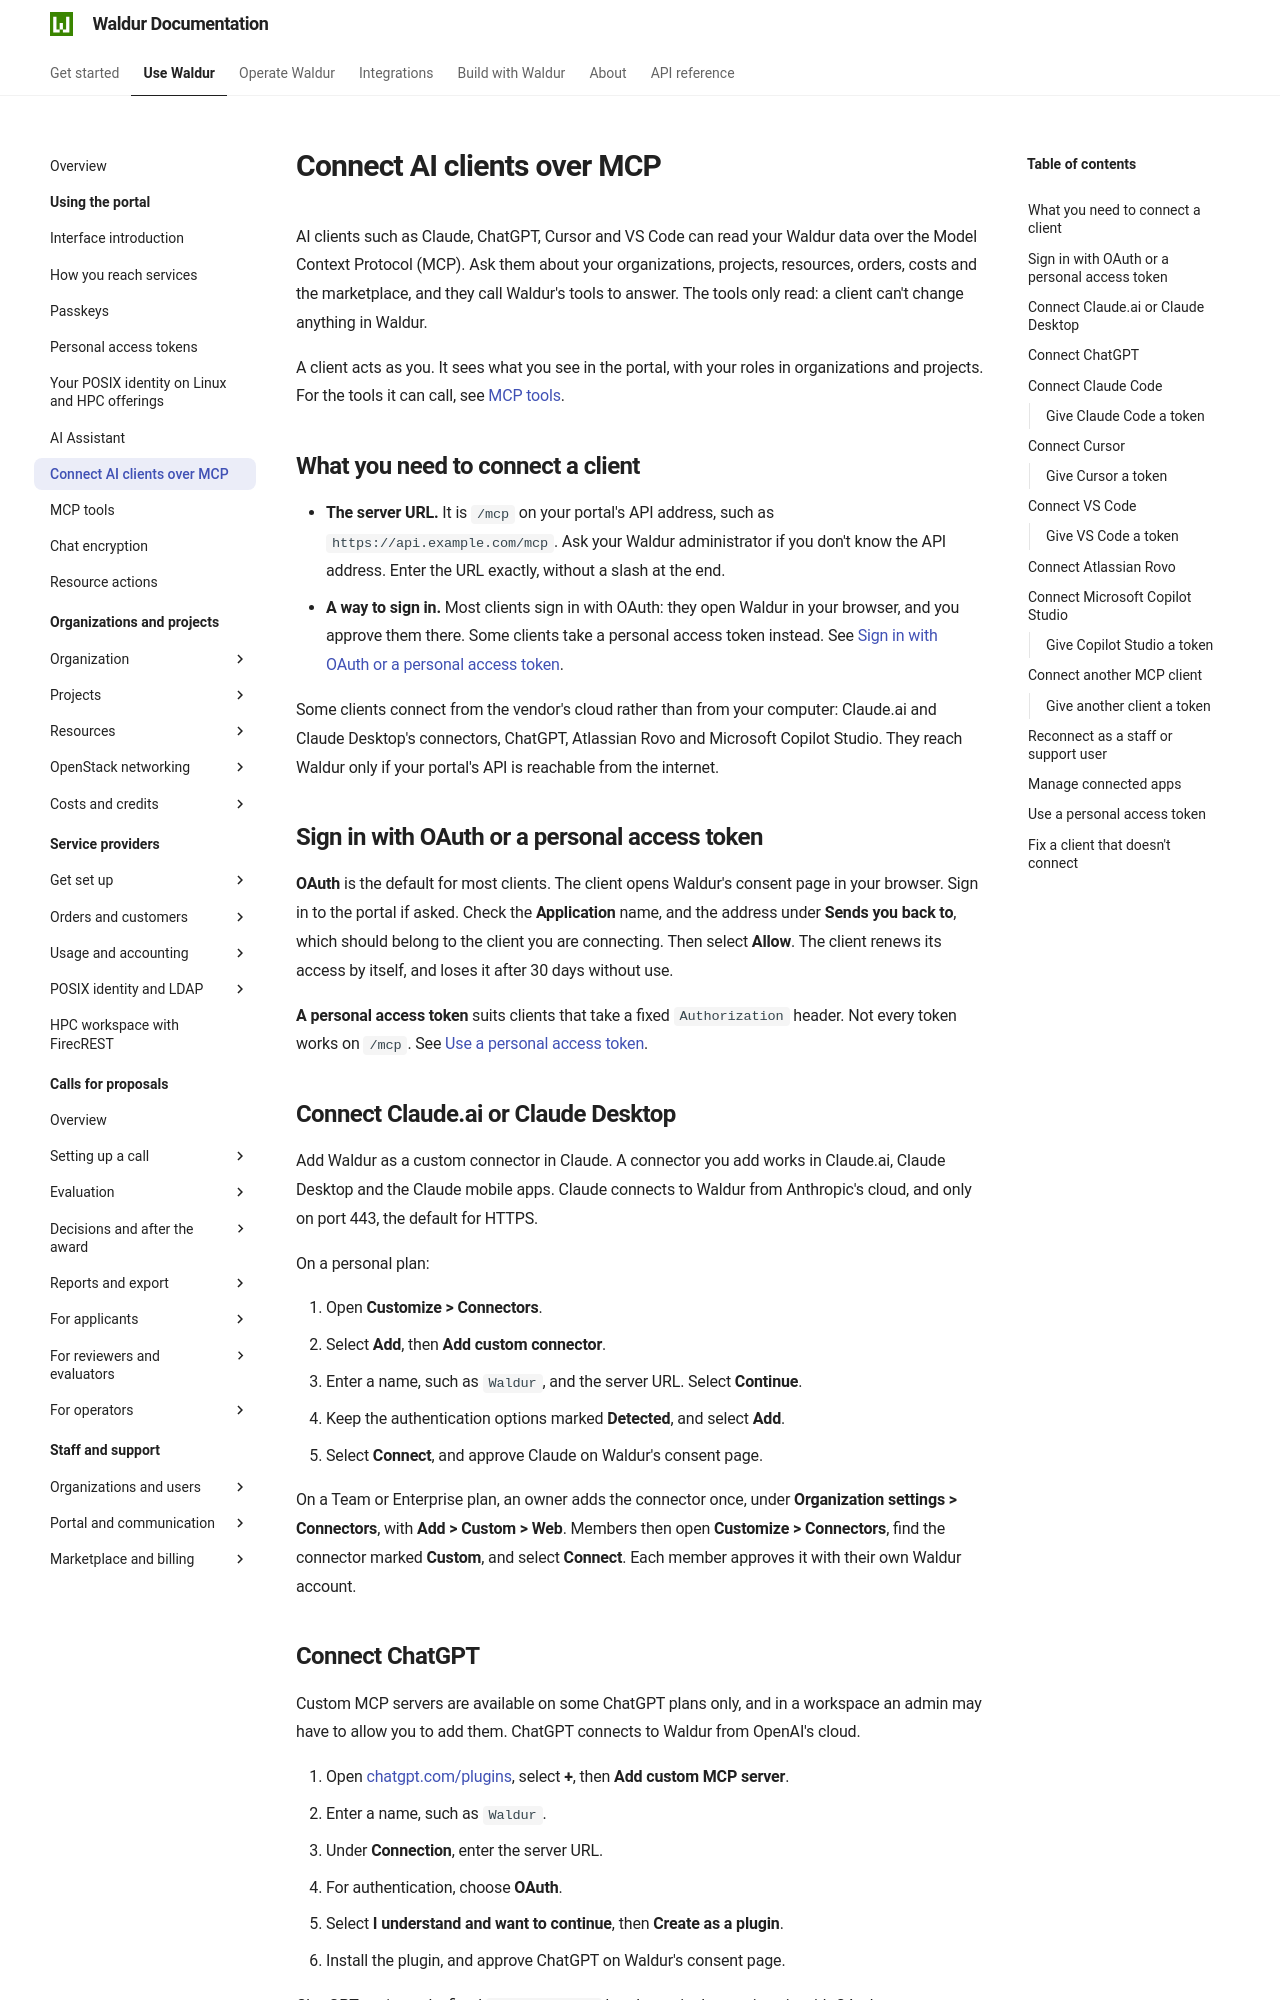

repository: waldur/waldur-docs · page: latest/user-guide/end-users/mcp-clients/index.html · generator: mkdocs

---
requires:
  - setting:MCP_ENABLED
---

# Connect AI clients over MCP

AI clients such as Claude, ChatGPT, Cursor and VS Code can read your Waldur data over the
Model Context Protocol (MCP). Ask them about your organizations, projects, resources,
orders, costs and the marketplace, and they call Waldur's tools to answer. The tools
only read: a client can't change anything in Waldur.

A client acts as you. It sees what you see in the portal, with your roles in
organizations and projects. For the tools it can call, see [MCP tools](mcp-tools.md).

## What you need to connect a client

- **The server URL.** It is `/mcp` on your portal's API address, such as
  `https://api.example.com/mcp`. Ask your Waldur administrator if you don't know the API
  address. Enter the URL exactly, without a slash at the end.
- **A way to sign in.** Most clients sign in with OAuth: they open Waldur in your
  browser, and you approve them there. Some clients take a personal access token
  instead. See [Sign in with OAuth or a personal access token](#sign-in-with-oauth-or-a-personal-access-token).

Some clients connect from the vendor's cloud rather than from your computer: Claude.ai
and Claude Desktop's connectors, ChatGPT, Atlassian Rovo and Microsoft Copilot Studio. They reach Waldur only if your
portal's API is reachable from the internet.

## Sign in with OAuth or a personal access token

**OAuth** is the default for most clients. The client opens Waldur's consent page in your
browser. Sign in to the portal if asked. Check the **Application** name, and the
address under **Sends you back to**, which should belong to the client you are
connecting. Then select **Allow**. The client renews its access by itself, and loses it
after 30 days without use.

**A personal access token** suits clients that take a fixed `Authorization` header. Not
every token works on `/mcp`. See
[Use a personal access token](#use-a-personal-access-token).

## Connect Claude.ai or Claude Desktop

Add Waldur as a custom connector in Claude. A connector you add works in Claude.ai, Claude
Desktop and the Claude mobile apps. Claude connects to Waldur from Anthropic's cloud,
and only on port 443, the default for HTTPS.

On a personal plan:

1. Open **Customize > Connectors**.
2. Select **Add**, then **Add custom connector**.
3. Enter a name, such as `Waldur`, and the server URL. Select **Continue**.
4. Keep the authentication options marked **Detected**, and select **Add**.
5. Select **Connect**, and approve Claude on Waldur's consent page.

On a Team or Enterprise plan, an owner adds the connector once, under **Organization
settings > Connectors**, with **Add > Custom > Web**. Members then open **Customize >
Connectors**, find the connector marked **Custom**, and select **Connect**. Each member
approves it with their own Waldur account.
